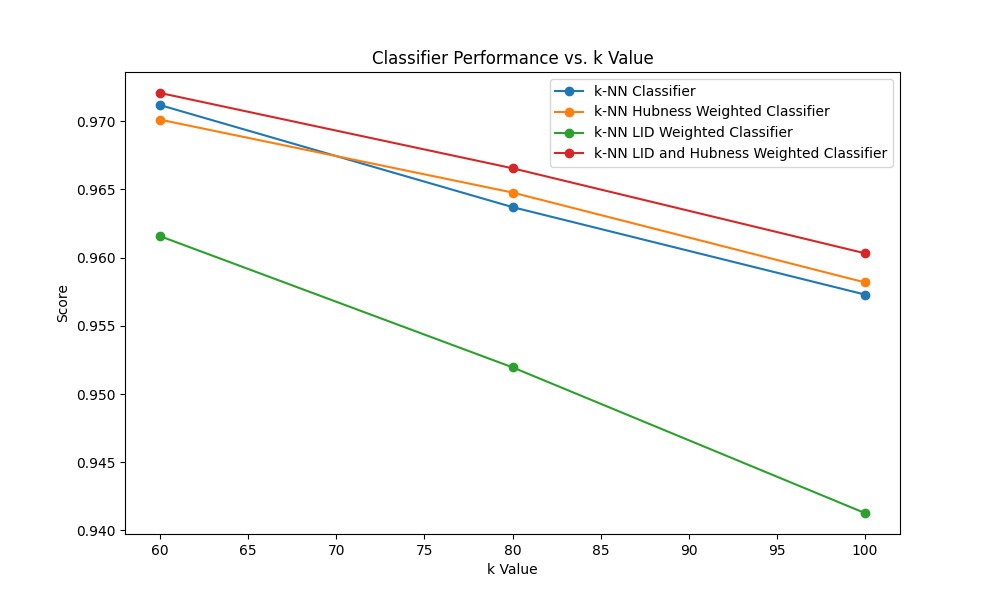

The table this chart was drawn from, first rows:
classifiers; 60; 80; 100
knn_classifier; 0.9712; 0.9637; 0.9573
knn_classifier_hubness_weighted; 0.9701; 0.9648; 0.9582
knn_classifier_lid; 0.9616; 0.952; 0.9413
knn_classifier_lid_and_hubness_weight; 0.9721; 0.9665; 0.9603
